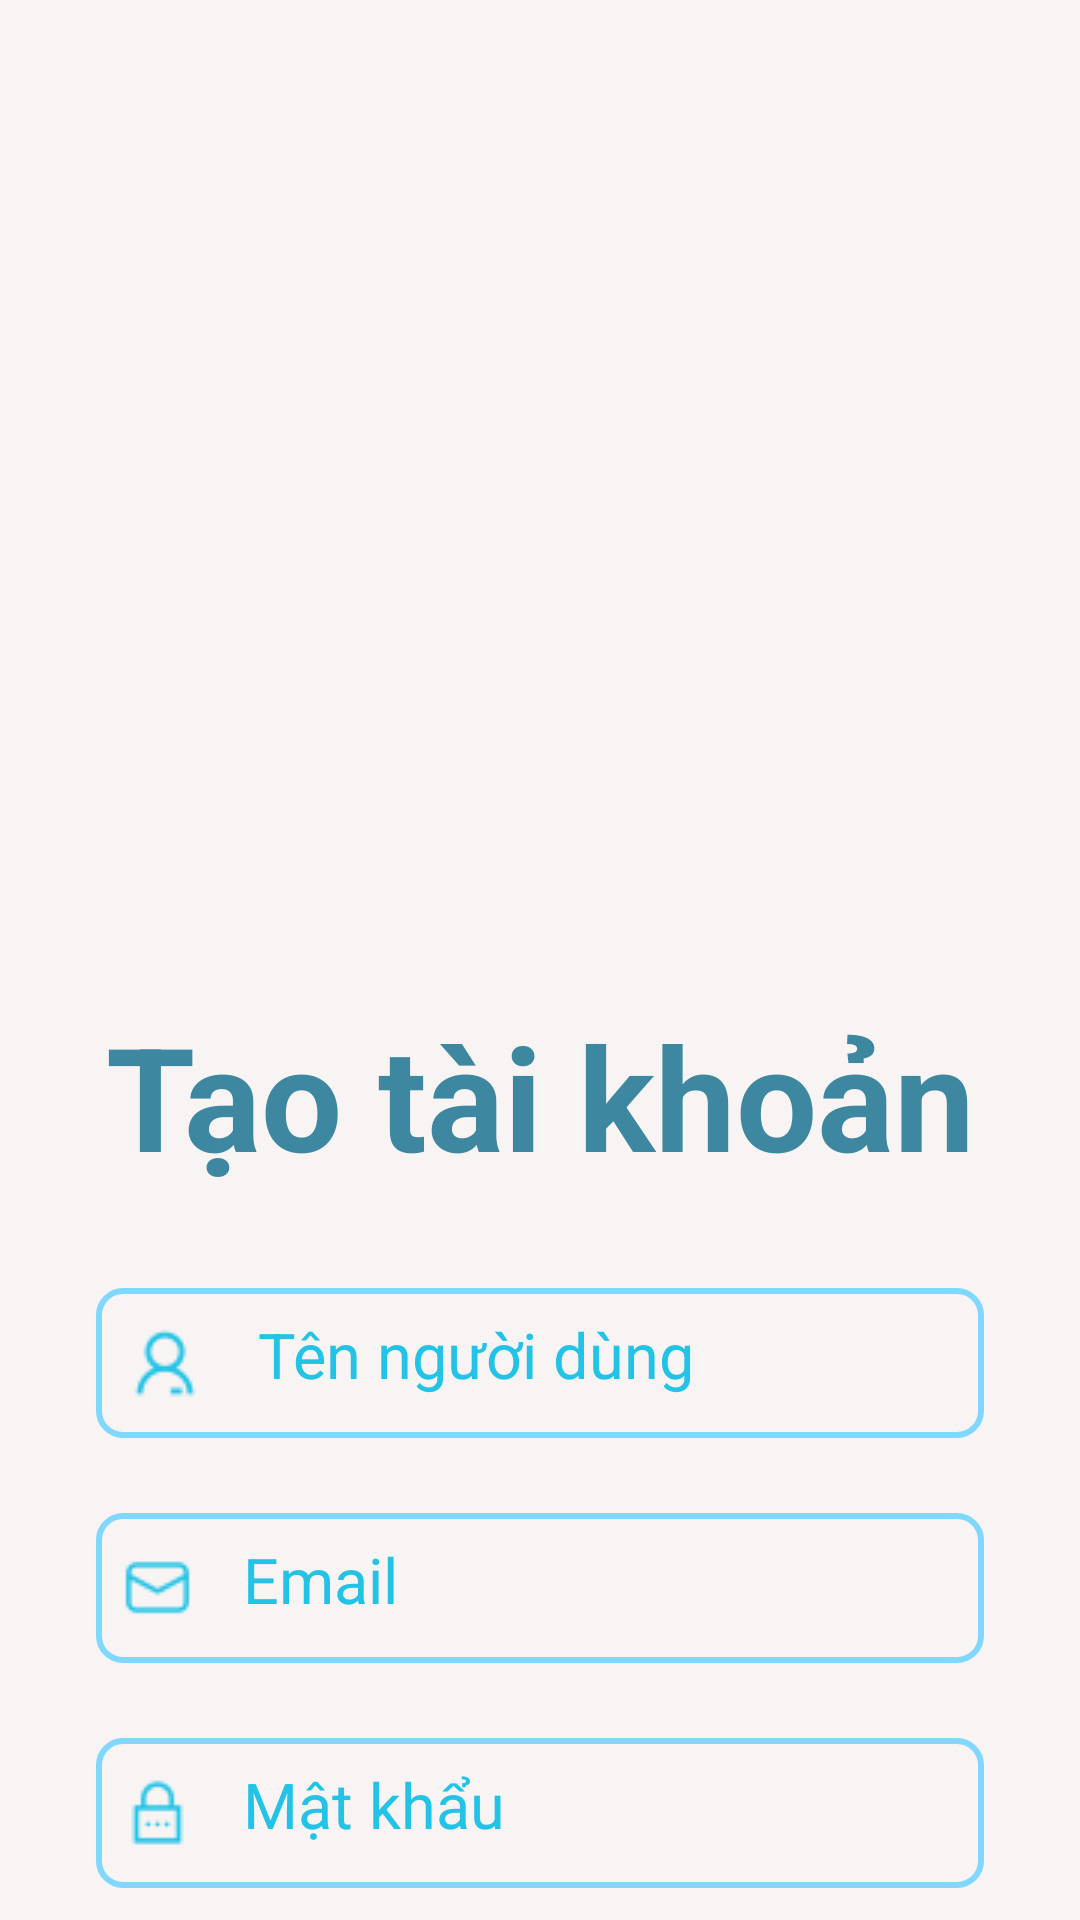

Write the Android layout XML for this screen, with the resource values it uses.
<!-- AndroidManifest.xml: application theme Theme.MoneyMate -->
<!-- res/layout/activity_signup.xml -->
<?xml version="1.0" encoding="utf-8"?>
<androidx.constraintlayout.widget.ConstraintLayout xmlns:android="http://schemas.android.com/apk/res/android"
    xmlns:app="http://schemas.android.com/apk/res-auto"
    xmlns:tools="http://schemas.android.com/tools"
    android:id="@+id/main"
    android:layout_width="match_parent"
    android:layout_height="match_parent"
    android:background="@color/white"
    tools:context=".controller.activity.MainActivity">

    <ScrollView
        android:layout_width="match_parent"
        android:layout_height="match_parent"
        android:background="#F8F4F4"
        tools:layout_editor_absoluteX="-16dp"
        tools:layout_editor_absoluteY="79dp">

        <LinearLayout
            android:layout_width="match_parent"
            android:layout_height="wrap_content"
            android:orientation="vertical">

            <ImageView
                android:id="@+id/imageView"
                android:layout_width="wrap_content"
                android:layout_height="313dp"
                android:scaleType="fitXY"
                app:srcCompat="@drawable/nen" />

            <TextView
                android:id="@+id/textView"
                android:layout_width="match_parent"
                android:layout_height="wrap_content"
                android:layout_marginTop="20dp"
                android:fontFamily="sans-serif"
                android:text="Tạo tài khoản"
                android:textAlignment="center"
                android:textColor="#3D88A0"
                android:textSize="48sp"
                android:textStyle="bold" />

            <EditText
                android:id="@+id/edt_name"
                android:layout_width="match_parent"
                android:layout_height="50dp"
                android:layout_marginStart="32dp"
                android:layout_marginTop="32dp"
                android:layout_marginEnd="32dp"
                android:background="@drawable/edt_background"
                android:drawableStart="@drawable/name"
                android:drawablePadding="16dp"
                android:ems="10"
                android:fontFamily="sans-serif"
                android:hint="Tên người dùng"
                android:inputType="textPersonName"
                android:padding="8dp"
                android:textColorHint="#22C3E6"
                android:textSize="21sp" />

            <EditText
                android:id="@+id/edt_email2"
                android:layout_width="match_parent"
                android:layout_height="50dp"
                android:layout_marginStart="32dp"
                android:layout_marginTop="25dp"
                android:layout_marginEnd="32dp"
                android:background="@drawable/edt_background"
                android:drawableStart="@drawable/email"
                android:drawablePadding="16dp"
                android:ems="10"
                android:fontFamily="sans-serif"
                android:hint="Email"
                android:inputType="textPersonName"
                android:padding="8dp"
                android:textColorHint="#22C3E6"
                android:textSize="21sp" />

            <EditText
                android:id="@+id/edt_password2"
                android:layout_width="match_parent"
                android:layout_height="50dp"
                android:layout_marginStart="32dp"
                android:layout_marginTop="25dp"
                android:layout_marginEnd="32dp"
                android:background="@drawable/edt_background"
                android:drawableStart="@drawable/password"
                android:drawablePadding="16dp"
                android:ems="10"
                android:fontFamily="sans-serif"
                android:hint="Mật khẩu"
                android:inputType="textPersonName"
                android:padding="8dp"
                android:textColor="#22C3E6"
                android:textColorHint="#22C3E6"
                android:textSize="21sp" />

            <Button
                android:id="@+id/btn_signup"
                android:layout_width="200dp"
                android:layout_height="50dp"
                android:layout_gravity="center"
                android:layout_marginTop="20dp"
                android:background="@drawable/btn_login"
                android:fontFamily="sans-serif"
                android:text="Đăng kí"
                android:textAllCaps="true"
                android:textSize="24sp"
                android:textStyle="bold"
                app:backgroundTint="@null" />

            <TextView
                android:id="@+id/textViewHaveAccount"
                android:layout_width="match_parent"
                android:layout_height="wrap_content"
                android:layout_marginTop="10dp"
                android:fontFamily="sans-serif"
                android:text="Bạn đã có tài khoản?"
                android:textAlignment="center"
                android:textColor="#3D88A0"
                android:textSize="20sp"
                android:textStyle="bold" />


        </LinearLayout>
    </ScrollView>

</androidx.constraintlayout.widget.ConstraintLayout>
<!-- resources referenced by this layout -->
<resources>
  <color name="white">#FFFFFFFF</color>
  <!-- drawable btn_login (drawable) -->
  <?xml version="1.0" encoding="utf-8"?>
  <shape
      android:shape="rectangle"
      xmlns:android="http://schemas.android.com/apk/res/android">
      <size android:width="200dp"
          android:height="30dp"/>
      <gradient android:startColor="#3D88A0"
              android:endColor="#93DEEF"/>
      <corners android:radius="16dp"/>
  </shape>
  <!-- drawable edt_background (drawable) -->
  <?xml version="1.0" encoding="utf-8"?>
  <layer-list xmlns:android="http://schemas.android.com/apk/res/android">
  
      
      <item android:top="-3dp" android:bottom="-1dp" android:right="-3dp">
          <shape android:shape="rectangle">
          </shape>
      </item>
  
      <item>
          <shape android:shape="rectangle">
              <stroke android:width="2dp" android:color="#80D8FF"/> 
              <corners android:radius="8dp"/> 
  
          </shape>
      </item>
  
  </layer-list>
  <!-- drawable email: png bitmap (drawable, 492 bytes) -->
  <!-- drawable name: png bitmap (drawable, 653 bytes) -->
  <!-- drawable nen: jpg bitmap (drawable, 33448 bytes) -->
  <!-- drawable password: png bitmap (drawable, 425 bytes) -->
</resources>
